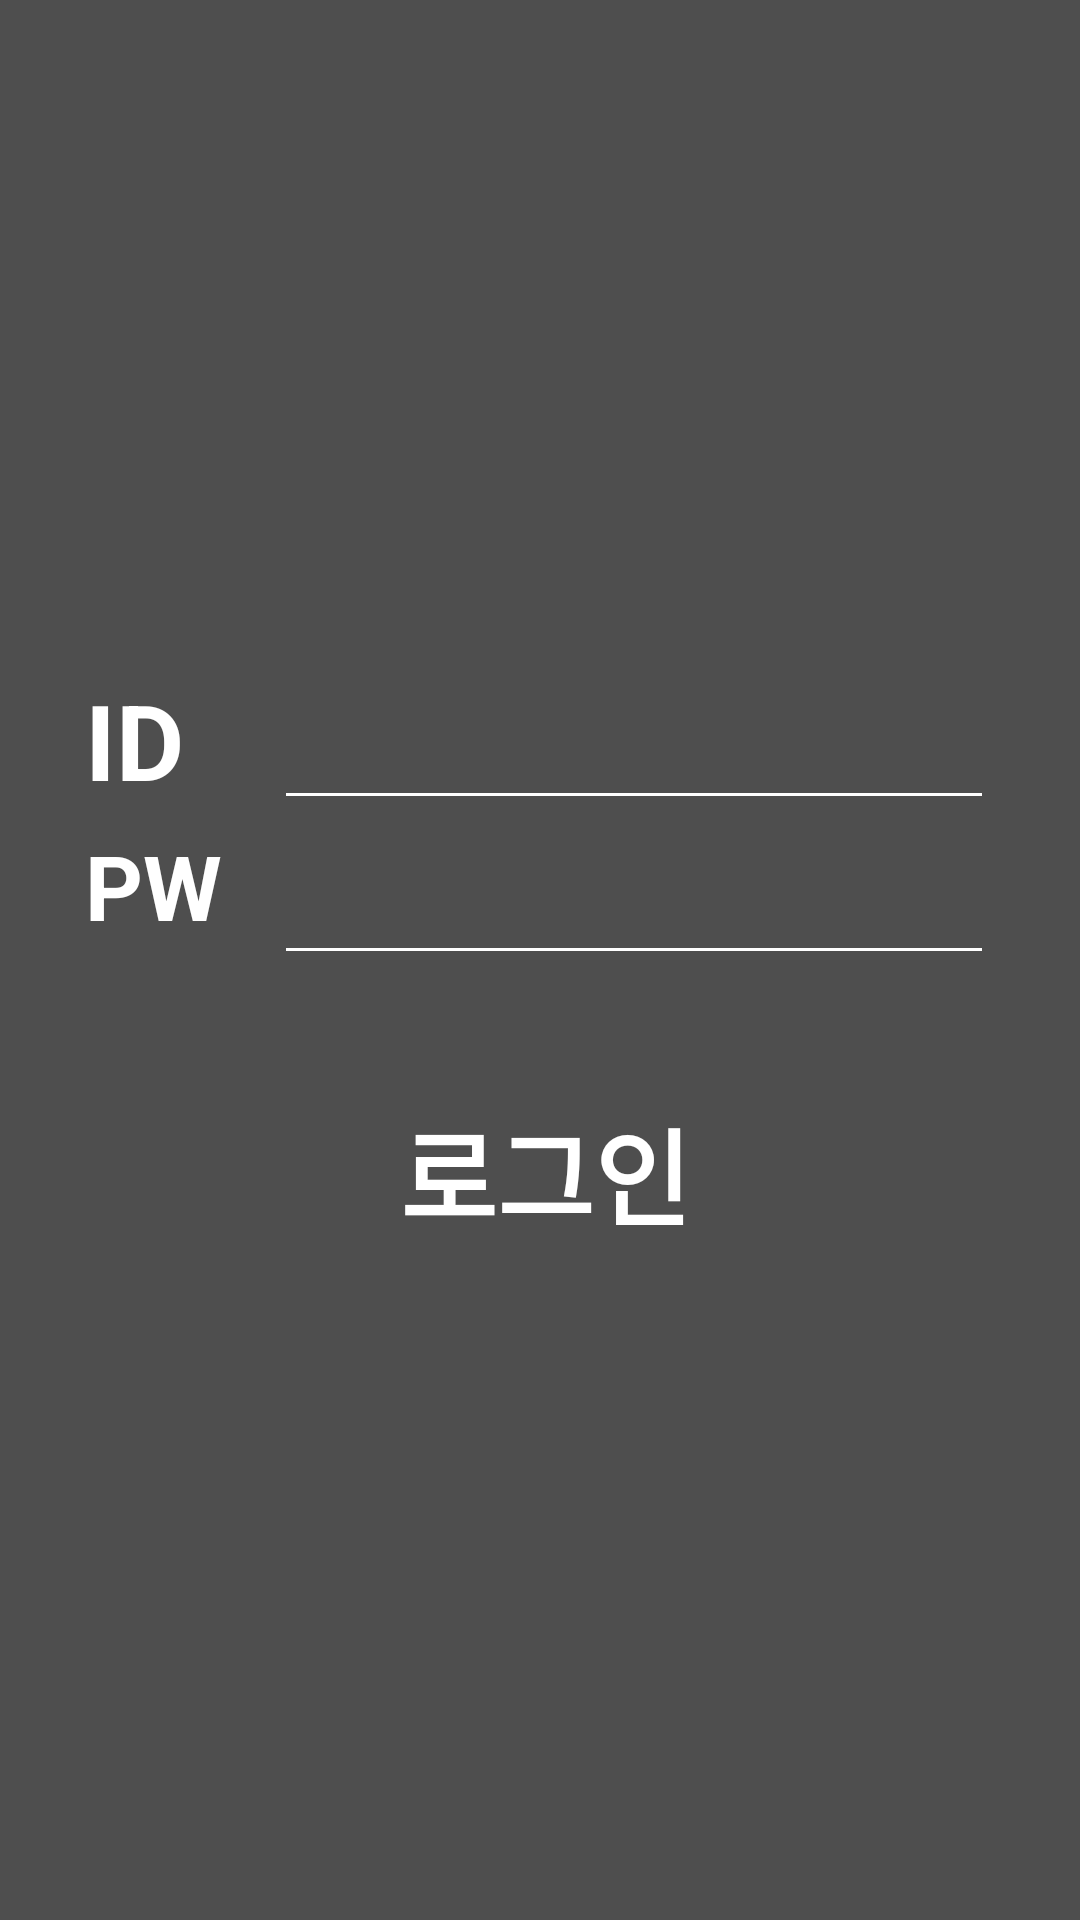

Here is an Android app screen rendered from its layout file. Give the layout XML and the strings, colors and styles it references.
<!-- AndroidManifest.xml: application theme AppTheme -->
<!-- res/layout/login_fragment.xml -->
<?xml version="1.0" encoding="utf-8"?>
<android.support.constraint.ConstraintLayout xmlns:android="http://schemas.android.com/apk/res/android"
    android:layout_width="match_parent"
    android:layout_height="match_parent"
    xmlns:app="http://schemas.android.com/apk/res-auto"
    android:background="#ee424242">

    <RelativeLayout
        android:layout_width="match_parent"
        android:layout_height="match_parent"
        android:orientation="vertical"
        android:gravity="center">

        <TextView
            android:id="@+id/login_id_tv"
            android:layout_width="50dp"
            android:layout_height="wrap_content"
            android:textColor="@color/colorWhite"
            android:text="ID"
            android:textStyle="bold"
            android:textSize="35dp"
            android:layout_gravity="center"
            android:layout_marginRight="10dp"
            android:layout_marginBottom="5dp"/>
        <EditText
            android:id="@+id/login_id_edit"
            android:layout_width="240dp"
            android:layout_height="50dp"
            android:textColor="@color/colorWhite"
            android:layout_toRightOf="@id/login_id_tv"
            android:backgroundTint="@color/colorWhite"
            android:layout_marginLeft="3dp"/>
        <TextView
            android:id="@+id/login_password_tv"
            android:layout_width="50dp"
            android:layout_height="wrap_content"
            android:textColor="@color/colorWhite"
            android:text="PW"
            android:textSize="30dp"
            android:textStyle="bold"
            android:layout_below="@+id/login_id_tv"/>
        <EditText
            android:id="@+id/login_password_edit"
            android:layout_width="240dp"
            android:layout_height="50dp"
            android:textColor="@color/colorWhite"
            android:layout_below="@+id/login_id_tv"
            android:layout_toRightOf="@+id/login_password_tv"

            android:layout_marginLeft="13dp"
            android:backgroundTint="@color/colorWhite"/>
        <Button
            android:id="@+id/login_page_btn"
            android:layout_width="wrap_content"
            android:layout_height="wrap_content"
            android:background="#00000000"
            android:text="로그인"
            android:textStyle="bold"
            android:textSize="35dp"
            android:textColor="@color/colorWhite"
            android:layout_below="@+id/login_password_tv"
            android:layout_marginLeft="105dp"
            android:layout_marginTop="50dp"/>
    </RelativeLayout>

</android.support.constraint.ConstraintLayout>
<!-- resources referenced by this layout -->
<resources>
  <color name="colorWhite">#ffffff</color>
  <style name="AppTheme" parent="Theme.AppCompat.Light.DarkActionBar">
          
          <item name="colorPrimary">@color/colorPrimary</item>
          <item name="colorPrimaryDark">@color/colorPrimaryDark</item>
          <item name="colorAccent">@color/colorAccent</item>
      </style>
  <color name="colorPrimary">#008577</color>
  <color name="colorPrimaryDark">#00574B</color>
  <color name="colorAccent">#D81B60</color>
</resources>
